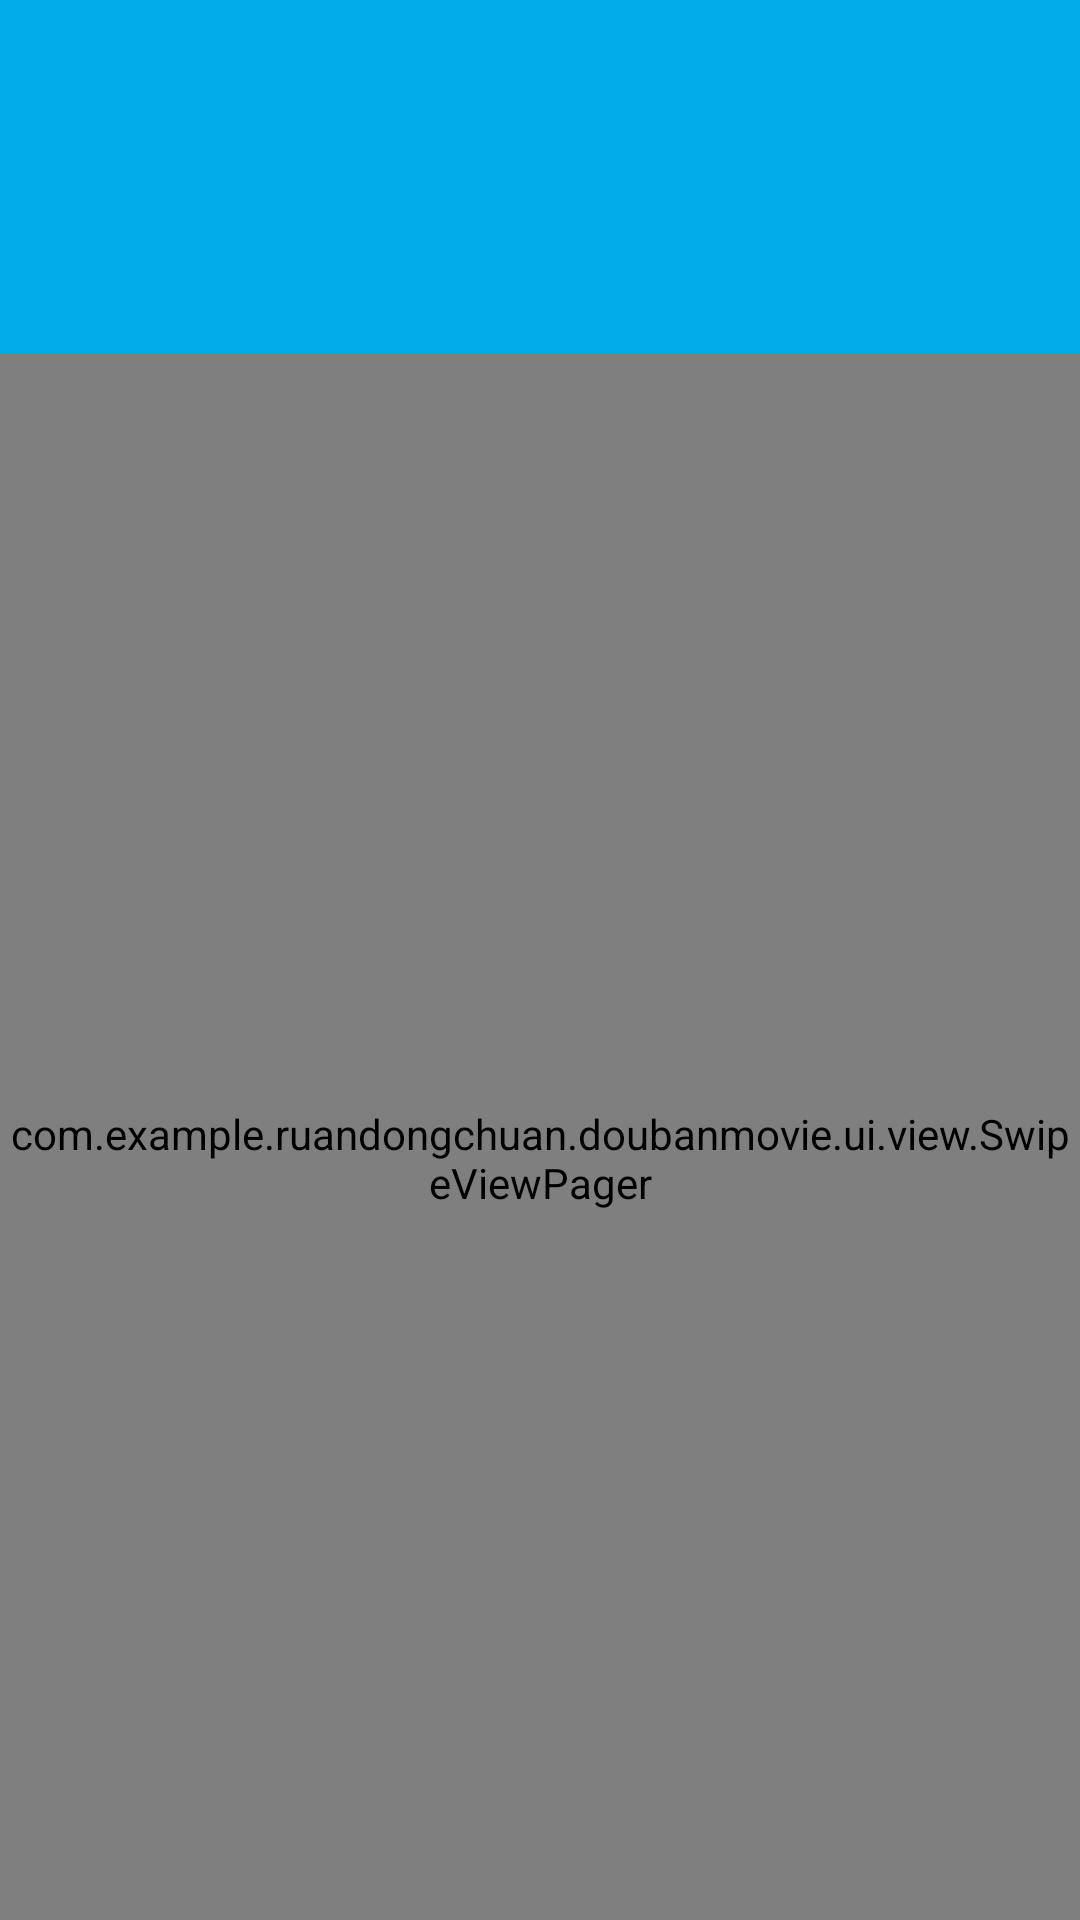

This screen was rendered from an Android layout file. Write that file and the resources it references.
<!-- AndroidManifest.xml: activity theme BlankTheme -->
<!-- res/layout/activity_detail.xml -->
<?xml version="1.0" encoding="utf-8"?>
<android.support.design.widget.CoordinatorLayout
    xmlns:android="http://schemas.android.com/apk/res/android"
    xmlns:app="http://schemas.android.com/apk/res-auto"
    xmlns:tools="http://schemas.android.com/tools"
    android:layout_width="match_parent"
    android:layout_height="match_parent"
    android:fitsSystemWindows="true"
    tools:mContext=".ui.activity.DetailActivity"
    android:background="@color/white">

    <android.support.design.widget.AppBarLayout
        android:layout_height="wrap_content"
        android:layout_width="match_parent"
        android:theme="@style/AppTheme.AppBarOverlay">
        <android.support.design.widget.CollapsingToolbarLayout
            android:layout_width="match_parent"
            android:layout_height="match_parent"
            app:contentScrim="?attr/colorPrimary"
            app:titleEnabled="false"
            android:fitsSystemWindows="true"
            app:expandedTitleTextAppearance="@android:color/transparent"
            app:layout_scrollFlags="scroll|exitUntilCollapsed">
            <ImageView
                android:id="@+id/iv_title"
                android:layout_marginTop="50dp"
                android:layout_marginBottom="10dp"
                android:layout_width="match_parent"
                android:layout_height="match_parent"
                android:scaleType="fitCenter"
                android:paddingTop="5dp"
                android:paddingBottom="5dp"
                android:fitsSystemWindows="true"
                app:layout_collapseMode="parallax" />
            <android.support.v7.widget.Toolbar
                android:id="@+id/toolbar"
                android:layout_width="match_parent"
                app:layout_scrollFlags="scroll|enterAlways|snap"
                android:layout_height="?attr/actionBarSize"
                app:popupTheme="@style/AppTheme.PopupOverlay"
                app:layout_collapseMode="pin"/>

        </android.support.design.widget.CollapsingToolbarLayout>



        <android.support.design.widget.TabLayout
            android:layout_width="match_parent"
            android:layout_height="wrap_content"
            app:tabIndicatorColor="@color/white"
            android:id="@+id/tab_detail">
        </android.support.design.widget.TabLayout>

    </android.support.design.widget.AppBarLayout>

    <include layout="@layout/content_detail" />


</android.support.design.widget.CoordinatorLayout>
<!-- res/layout/content_detail.xml (included above) -->
<?xml version="1.0" encoding="utf-8"?>
<RelativeLayout xmlns:android="http://schemas.android.com/apk/res/android"
    xmlns:tools="http://schemas.android.com/tools"
    xmlns:app="http://schemas.android.com/apk/res-auto"
    android:layout_width="match_parent"
    android:layout_height="match_parent"
    app:layout_behavior="@string/appbar_scrolling_view_behavior"
    tools:showIn="@layout/activity_detail"
    tools:mContext=".ui.activity.DetailActivity">

    <com.example.ruandongchuan.doubanmovie.ui.view.SwipeViewPager
        android:layout_width="match_parent"
        android:layout_height="match_parent"
        android:id="@+id/vp_detail"/>
</RelativeLayout>
<!-- resources referenced by this layout -->
<resources>
  <color name="white">#FFFFFF</color>
  <style name="AppTheme.AppBarOverlay" parent="ThemeOverlay.AppCompat.Dark.ActionBar" />
  <style name="AppTheme.PopupOverlay" parent="ThemeOverlay.AppCompat.Light" />
  <style name="BlankTheme" parent="AppTheme.NoActionBar">
          <item name="android:windowBackground">@android:color/transparent</item>
          <item name="android:windowIsTranslucent">true</item>
      </style>
  <style name="AppTheme.NoActionBar">
          <item name="windowActionBar">false</item>
          <item name="windowNoTitle">true</item>
      </style>
</resources>
